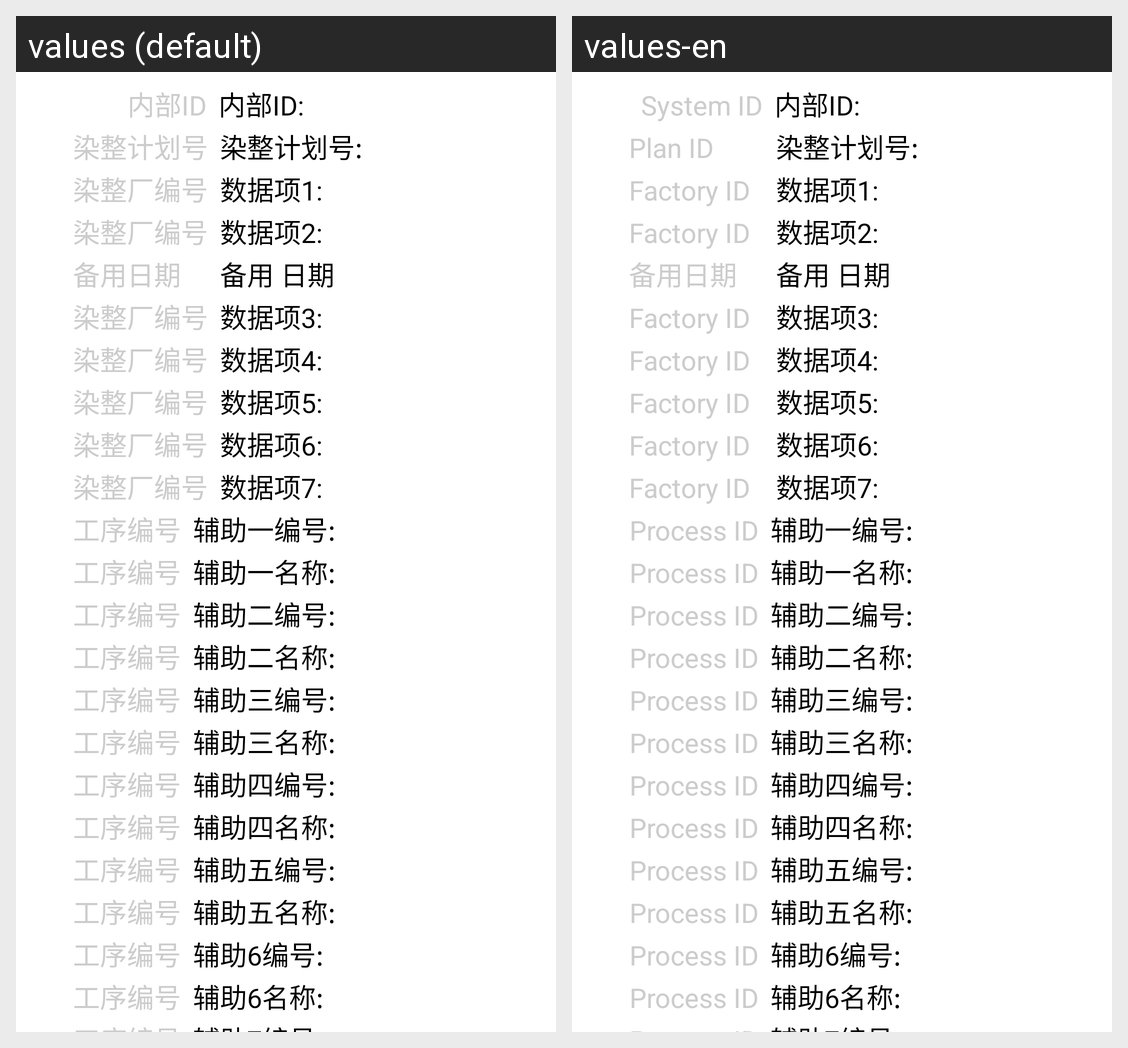

For this localized Android screen grid, give each drawn string resource with its value in every locale shown.
Android screen res/layout/gd_bakmodule_itemdetail.xml rendered under 2 locales, left to right: values (default), values-en. Device: Nexus 5 (rendered at 1080×1920; each locale shown at half size, 540×960, under a caption strip naming it); theme Theme.MaterialComponents.DayNight.NoActionBar.
Strings drawn on this screen, with the default value and each locale's value (text and hints the layout hard-codes, and strings that could not be matched under every locale, appear in the picture but are not listed):

innerId
  values: 内部ID
  values-en: System ID

RZPlanId
  values: 染整计划号
  values-en: Plan ID

RZFactoryId
  values: 染整厂编号
  values-en: Factory ID

gongxuId
  values: 工序编号
  values-en: Process ID
